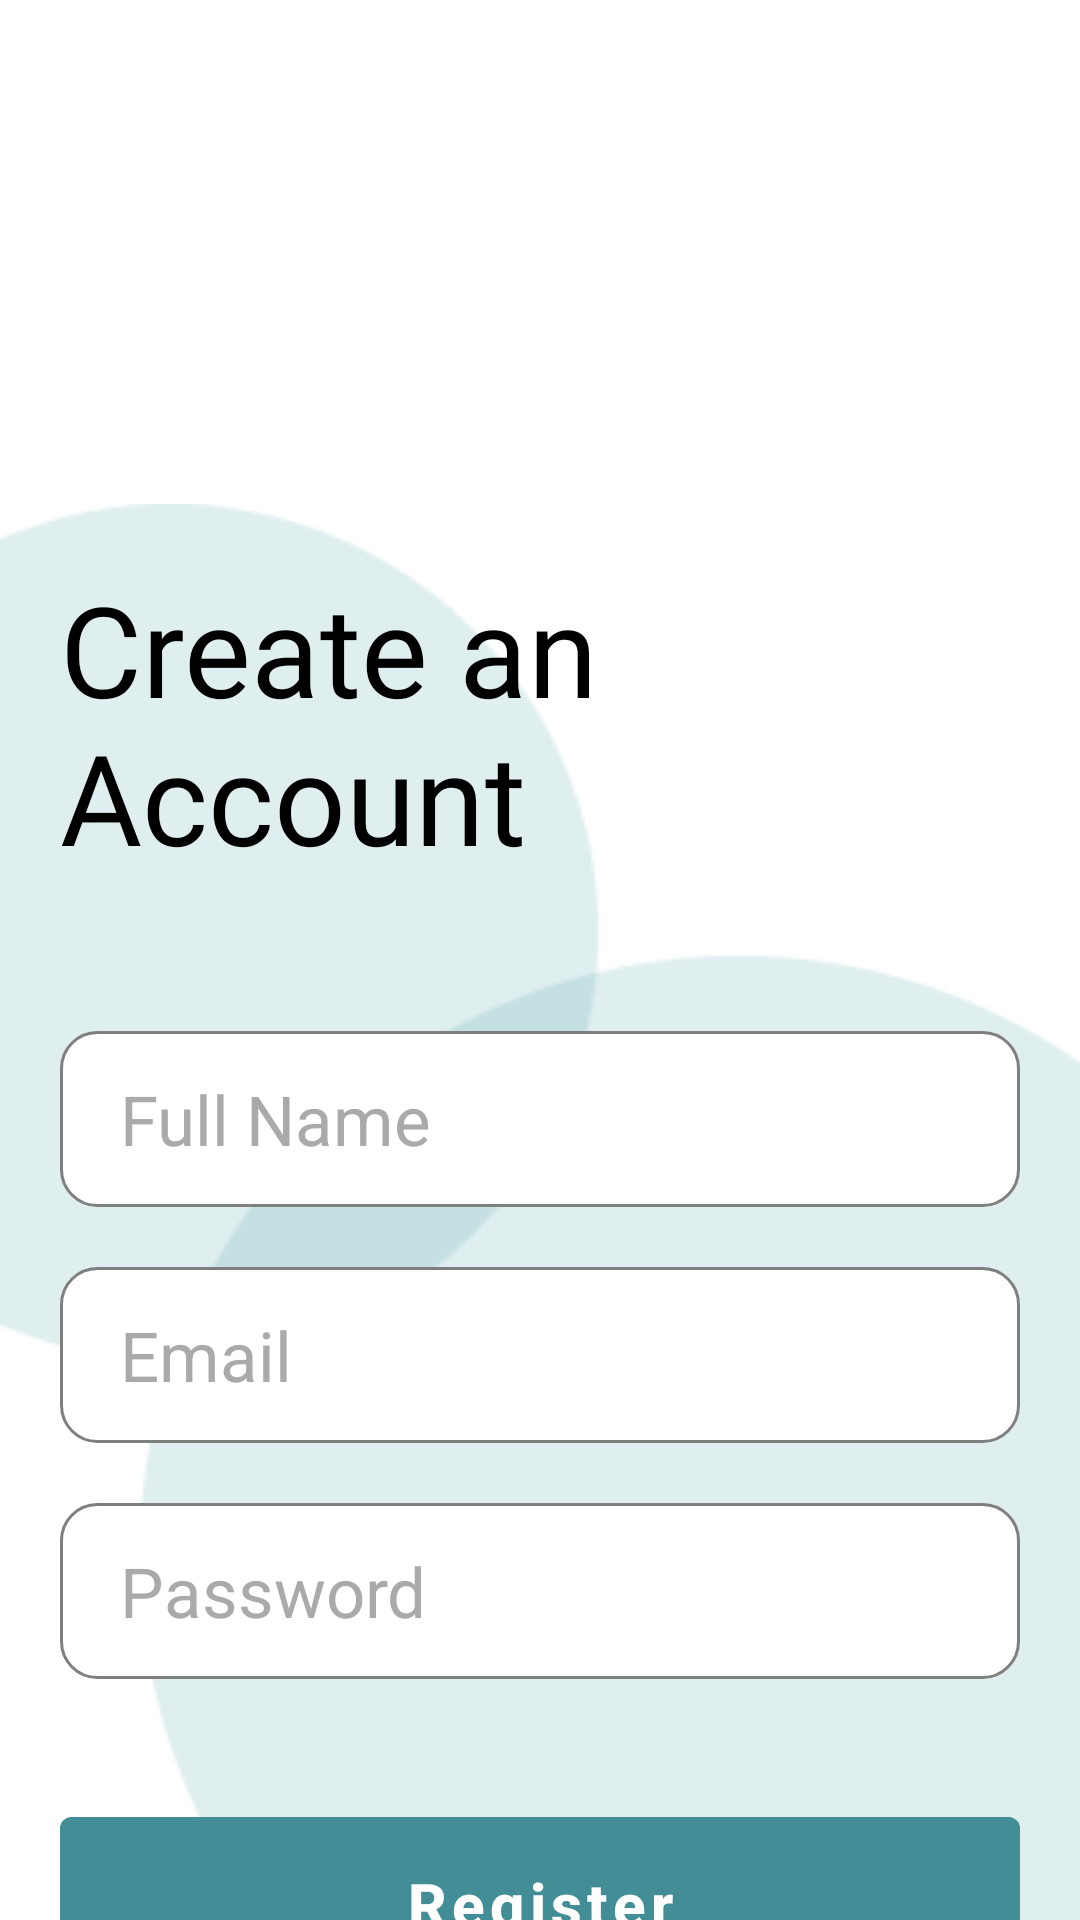

Produce the Android XML layout that renders to this screen, including the resource entries it uses.
<!-- AndroidManifest.xml: activity theme Theme.HealtyCare -->
<!-- res/layout/activity_register.xml -->
<?xml version="1.0" encoding="utf-8"?>
<androidx.constraintlayout.widget.ConstraintLayout xmlns:android="http://schemas.android.com/apk/res/android"
    xmlns:tools="http://schemas.android.com/tools"
    android:layout_width="match_parent"
    android:layout_height="match_parent"
    xmlns:app="http://schemas.android.com/apk/res-auto"
    tools:context=".RegisterActivity">

    <ImageView
        android:id="@+id/ivBgRegister"
        android:layout_width="match_parent"
        android:layout_height="550dp"
        android:layout_marginTop="168dp"
        android:contentDescription="@string/desc"
        android:scaleType="centerCrop"
        android:src="@drawable/bg_register"
        app:layout_constraintTop_toTopOf="parent"
        tools:layout_editor_absoluteX="0dp" />
    <LinearLayout
        android:layout_width="match_parent"
        android:layout_height="wrap_content"
        app:layout_constraintTop_toTopOf="@+id/ivBgRegister"
        android:orientation="vertical"
        android:gravity="center_horizontal"
        android:layout_marginTop="20dp"
        android:layout_marginHorizontal="20dp">
        <TextView
            android:layout_width="wrap_content"
            android:layout_height="wrap_content"
            android:text="@string/register_1"
            android:textSize="42sp"
            android:textColor="@color/black"
            android:fontFamily="@font/inter_bold"
            />
        <EditText
            android:layout_width="match_parent"
            android:layout_height="wrap_content"
            android:hint="@string/input_name"
            android:autofillHints="name"
            android:inputType="textPersonName"
            android:background="@drawable/input_background"
            android:textSize="23sp"
            android:textColorHint="#AAAAAA"
            android:paddingVertical="14dp"
            android:paddingStart="20dp"
            android:layout_marginTop="50dp"
            tools:ignore="RtlSymmetry" />
        <EditText
            android:layout_width="match_parent"
            android:layout_height="wrap_content"
            android:hint="@string/input_email"
            android:autofillHints="emailAddress"
            android:inputType="textEmailAddress"
            android:background="@drawable/input_background"
            android:textSize="23sp"
            android:textColorHint="#AAAAAA"
            android:paddingVertical="14dp"
            android:paddingStart="20dp"
            android:layout_marginTop="20dp"
            tools:ignore="RtlSymmetry" />
        <EditText
            android:layout_width="match_parent"
            android:layout_height="wrap_content"
            android:hint="@string/input_password"
            android:autofillHints="password"
            android:inputType="textPassword"
            android:background="@drawable/input_background"
            android:textSize="23sp"
            android:textColorHint="#AAAAAA"
            android:paddingVertical="14dp"
            android:paddingStart="20dp"
            android:layout_marginTop="20dp"
            tools:ignore="RtlSymmetry" />

        <Button
            android:id="@+id/btnRegister"
            android:layout_width="match_parent"
            android:layout_height="70dp"
            android:text="@string/btn_register"
            app:layout_constraintTop_toBottomOf="@+id/lLText"
            android:backgroundTint="@color/bgBtn"
            android:textSize="20sp"
            android:textStyle="bold"
            android:layout_marginTop="40dp"
            android:textAllCaps="false"/>
    </LinearLayout>


</androidx.constraintlayout.widget.ConstraintLayout>
<!-- resources referenced by this layout -->
<resources>
  <color name="bgBtn">#438E96</color>
  <color name="black">#FF000000</color>
  <!-- drawable bg_register: png bitmap (drawable, 6347 bytes) -->
  <!-- drawable input_background (drawable) -->
  <?xml version="1.0" encoding="utf-8"?>
  <shape xmlns:android="http://schemas.android.com/apk/res/android"
      android:shape="rectangle">
  
      <solid android:color="@color/white"/>
  
      <corners android:radius="12dp" />
  
      <stroke
          android:width="1dp"
          android:color="#7F7F7F" />
  </shape>
  <string name="btn_register">Register</string>
  <string name="desc">desc</string>
  <string name="input_email">Email</string>
  <string name="input_name">Full Name</string>
  <string name="input_password">Password</string>
  <string name="register_1">Create an Account</string>
  <style name="Theme.HealtyCare" parent="Base.Theme.HealtyCare" />
  <color name="white">#FFFFFFFF</color>
  <style name="Base.Theme.HealtyCare" parent="Theme.MaterialComponents.DayNight.NoActionBar">
          <item name="android:statusBarColor">@color/black</item>
      </style>
</resources>
